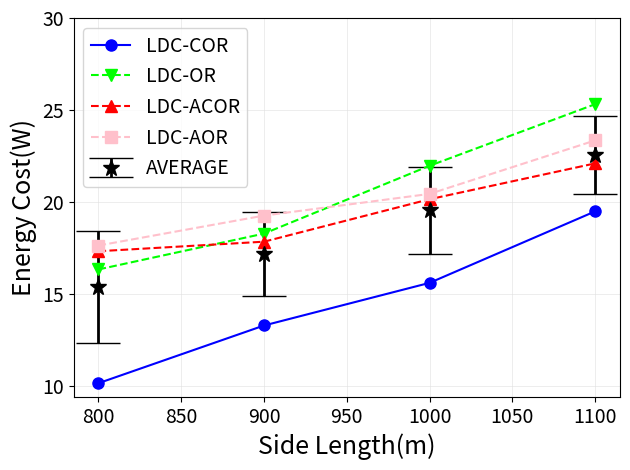

Recreate this plot in Python. (Note: this script raises an exception after producing the figure.)
import matplotlib.pyplot as plt
import numpy as np

y1 = [10.13, 13.27, 15.59, 19.48]
y2 = [16.32, 18.27, 21.96, 25.31]
y3 = [17.31, 17.83, 20.14, 22.09]
y4 = [17.62, 19.25, 20.43, 23.34]
x = [800,900,1000,1100]

arr = np.array([y1, y2, y3, y4])
mean = np.mean(arr, axis=0)
std = np.std(arr, axis=0)

plt.errorbar(x, mean, yerr=std, fmt="*", color="black", ecolor='black', elinewidth=2, capsize=16, markersize=12)
plt.plot(x, y1, 'bo-', markersize=8)
plt.plot(x, y2, 'gv--', color='#00FF00', markersize=8)
plt.plot(x, y3, 'r^--', markersize=8)
plt.plot(x, y4, 'ks--', color='pink', markersize=8)
plt.xticks([800,850,900,950,1000,1050,1100], fontsize='14')
plt.yticks([10,15,20,25,30], fontsize='14')
plt.grid(linewidth=0.4, color='#DFDFDF')
plt.xlabel('Side Length(m)', fontsize=18)
plt.ylabel('Energy Cost(W)', fontsize=18)
plt.legend(['LDC-COR', 'LDC-OR', 'LDC-ACOR', 'LDC-AOR', 'AVERAGE'], loc='upper left', fontsize=14)

plt.tight_layout()
plt.savefig('./eps/figure9c.eps', dpi=600, format='eps')
plt.show()